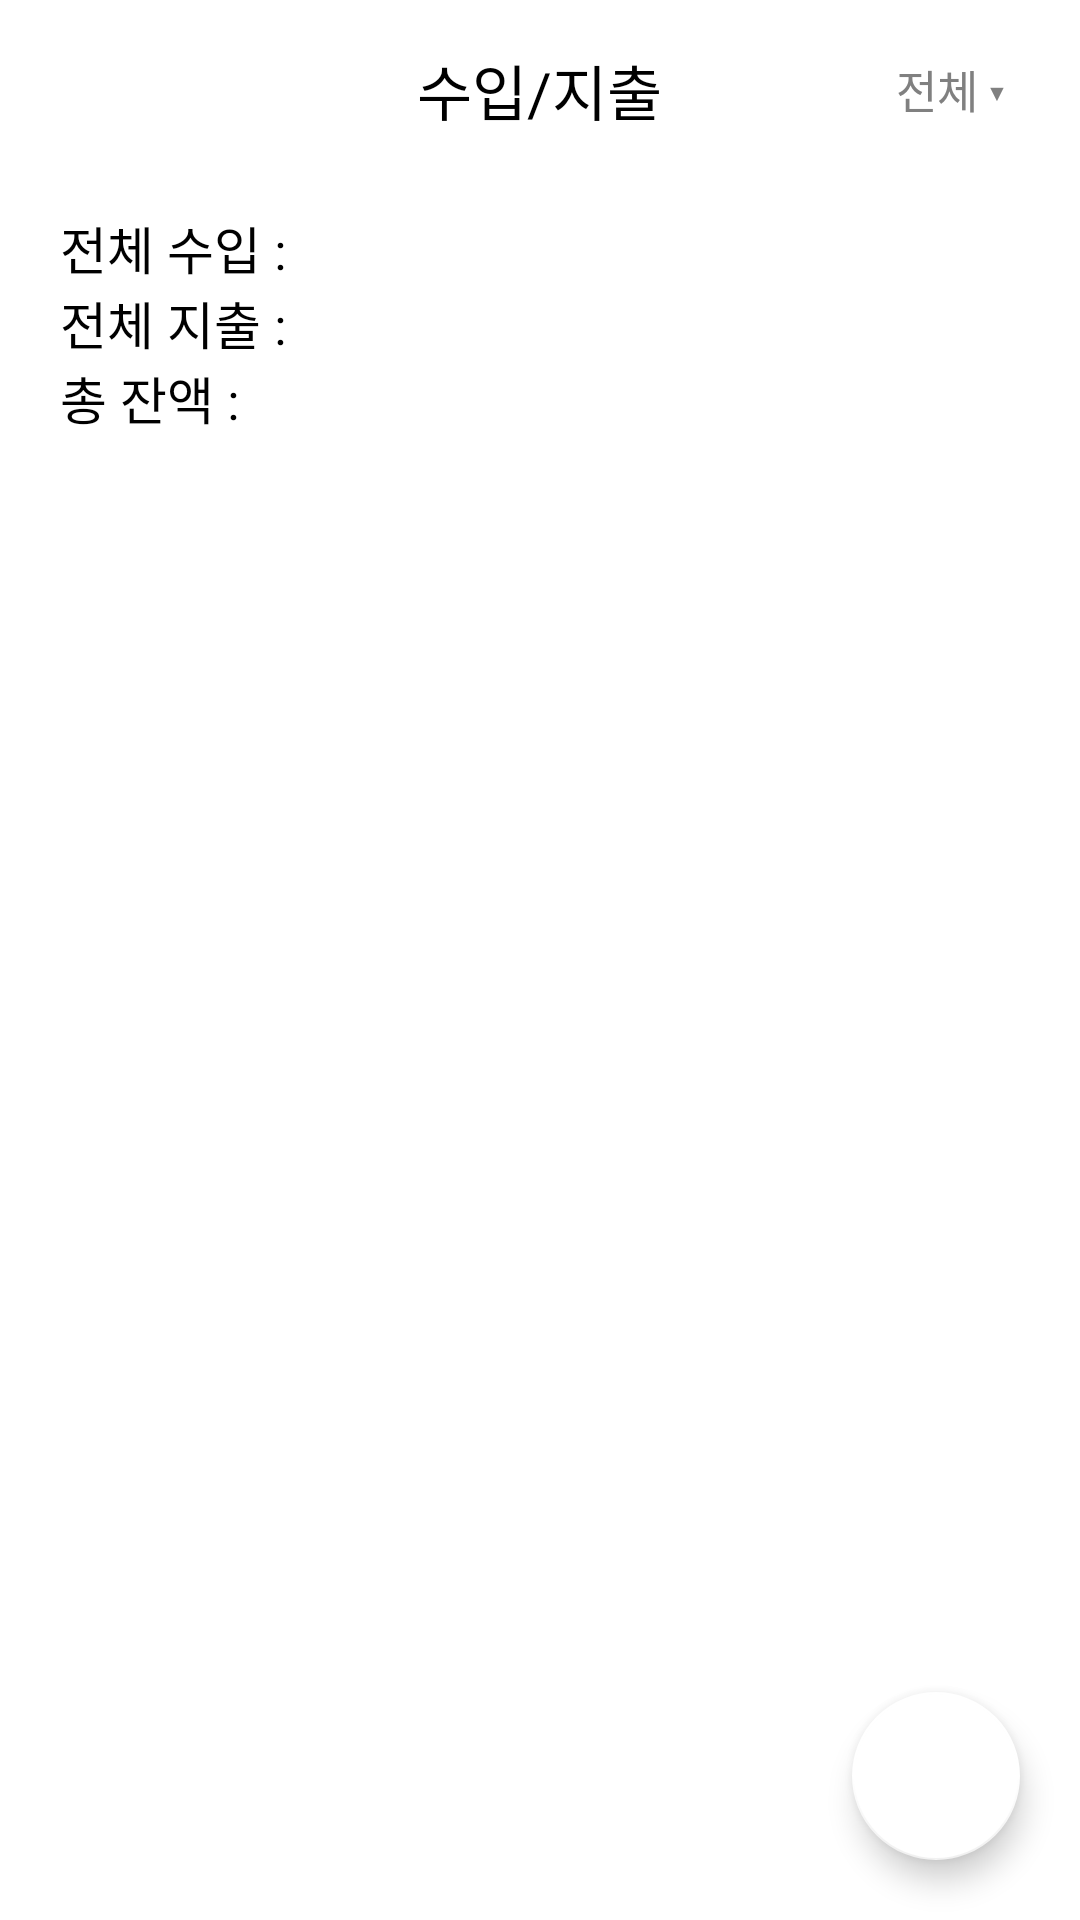

This screen was rendered from an Android layout file. Write that file and the resources it references.
<!-- AndroidManifest.xml: application theme Theme.Sori -->
<!-- res/layout/fragment_list.xml -->
<?xml version="1.0" encoding="utf-8"?>
<RelativeLayout xmlns:android="http://schemas.android.com/apk/res/android"
    xmlns:tools="http://schemas.android.com/tools"
    android:layout_width="match_parent"
    android:layout_height="match_parent"
    xmlns:app="http://schemas.android.com/apk/res-auto"
    tools:context=".list.ListFragment">

    <FrameLayout
        android:id="@+id/list_header"
        android:layout_width="match_parent"
        android:layout_height="wrap_content"
        android:layout_margin="10dp">

        <TextView
            android:layout_width="wrap_content"
            android:layout_height="wrap_content"
            android:layout_gravity="center"
            android:textSize="20sp"
            android:textColor="@color/black"
            android:text="@string/income_and_expense" />

        <TextView
            android:id="@+id/date_popup"
            android:layout_width="80dp"
            android:layout_height="40dp"
            android:textColor="@color/gray"
            android:layout_gravity="end|center"
            android:gravity="end|center"
            android:layout_marginEnd="15dp"
            android:textSize="15sp"
            android:text="@string/whole_list" />
    </FrameLayout>

    <RelativeLayout
        android:id="@+id/list_balance"
        android:layout_width="match_parent"
        android:layout_height="wrap_content"
        android:layout_below="@+id/list_header"
        android:layout_marginTop="10dp"
        android:layout_marginStart="20dp"
        android:layout_marginEnd="20dp"
        android:layout_marginBottom="10dp">

        <TextView
            android:id="@+id/income"
            android:layout_width="wrap_content"
            android:layout_height="wrap_content"
            android:text="@string/whole_list_income"
            android:textColor="@color/black"
            android:textSize="17sp" />

        <TextView
            android:id="@+id/expense"
            android:layout_width="wrap_content"
            android:layout_height="wrap_content"
            android:layout_below="@id/income"
            android:text="@string/whole_list_expense"
            android:textColor="@color/black"
            android:textSize="17sp" />

        <TextView
            android:id="@+id/balance"
            android:layout_width="wrap_content"
            android:layout_height="wrap_content"
            android:layout_below="@id/expense"
            android:text="@string/list_balance"
            android:textColor="@color/black"
            android:textSize="17sp" />
    </RelativeLayout>


    <androidx.recyclerview.widget.RecyclerView
        android:id="@+id/list_recyceler_view"
        android:layout_width="match_parent"
        android:layout_height="match_parent"
        android:layout_below="@+id/list_balance" />

    <FrameLayout
        android:layout_width="match_parent"
        android:layout_height="match_parent">

        <com.google.android.material.floatingactionbutton.FloatingActionButton
            android:id="@+id/list_add_button"
            android:layout_width="wrap_content"
            android:layout_height="wrap_content"
            android:layout_gravity="end|bottom"
            android:src="@drawable/ic_add"
            app:backgroundTint="@color/white"
            app:fabSize="normal"
            android:contentDescription="@string/list_add"
            android:layout_margin="20dp" />
    </FrameLayout>
</RelativeLayout>
<!-- resources referenced by this layout -->
<resources>
  <color name="black">#FF000000</color>
  <color name="gray">#808080</color>
  <color name="white">#FFFFFFFF</color>
  <string name="income_and_expense">수입/지출</string>
  <string name="list_add">내역 추가</string>
  <string name="list_balance">총 잔액 : </string>
  <string name="whole_list">전체 ▾</string>
  <string name="whole_list_expense">전체 지출 : </string>
  <string name="whole_list_income">전체 수입 : </string>
  <style name="Theme.Sori" parent="Theme.MaterialComponents.DayNight.DarkActionBar">
          
          <item name="colorPrimary">@color/purple_500</item>
          <item name="colorPrimaryVariant">@color/purple_700</item>
          <item name="colorOnPrimary">@color/white</item>
          
          <item name="colorSecondary">@color/teal_200</item>
          <item name="colorSecondaryVariant">@color/teal_700</item>
          <item name="colorOnSecondary">@color/black</item>
          
          <item name="android:statusBarColor" tools:targetApi="l">?attr/colorPrimaryVariant</item>
          
      </style>
  <color name="purple_500">#FF6200EE</color>
  <color name="purple_700">#FF3700B3</color>
  <color name="teal_200">#FF03DAC5</color>
  <color name="teal_700">#FF018786</color>
</resources>
